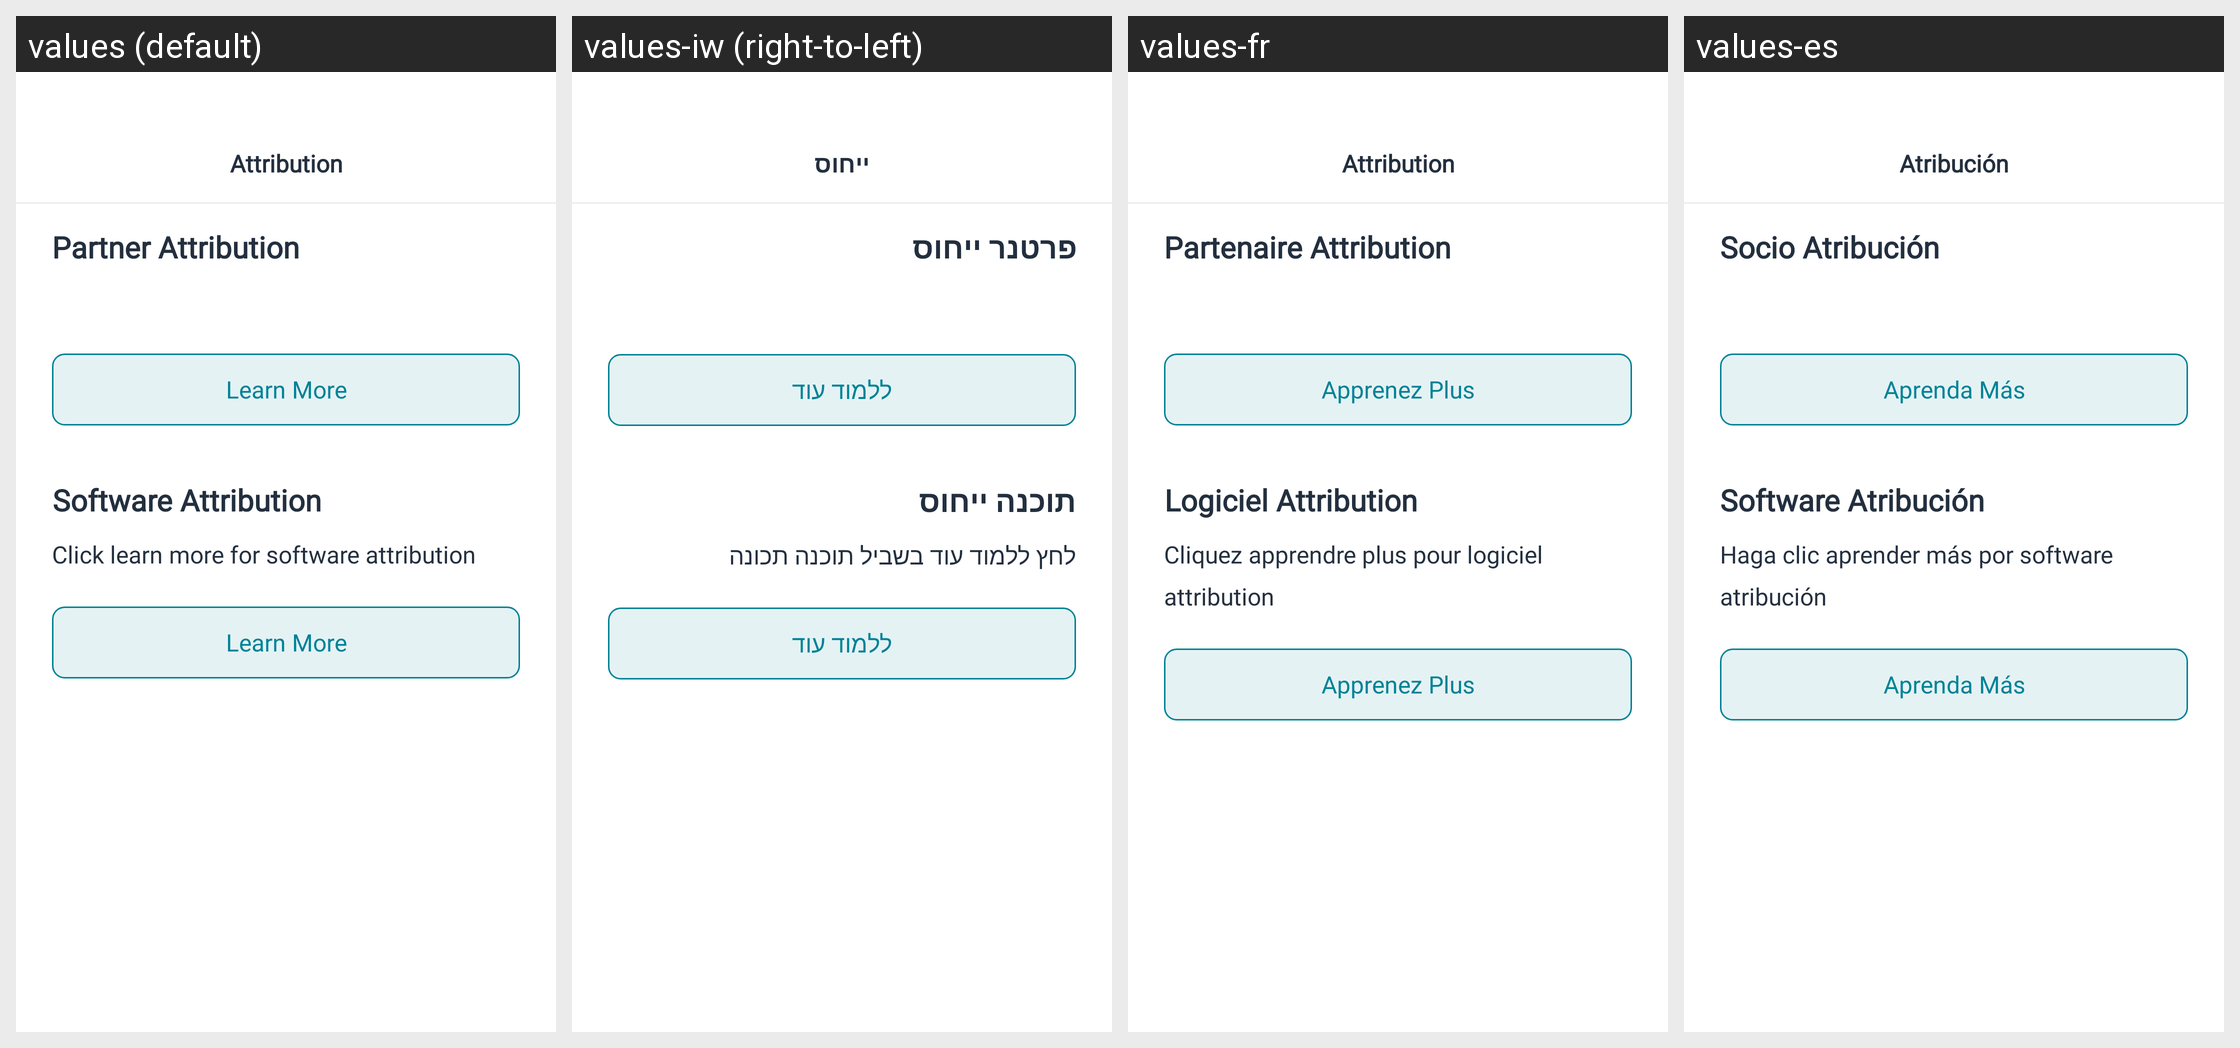

For this localized Android screen grid, give each drawn string resource with its value in every locale shown.
Android screen res/layout/bottom_sheet_attribution.xml rendered under 4 locales, left to right: values (default), values-iw (right-to-left), values-fr, values-es. Device: Nexus 5 (rendered at 1080×1920; each locale shown at half size, 540×960, under a caption strip naming it); theme Theme.AmazonLocation.
Other locales in the repository, not shown: values-ar, values-de, values-hi, values-it, values-ja, values-ko, values-pt, values-zh-rCN, values-zh-rTW.
Strings drawn on this screen, with the default value and each locale's value (text and hints the layout hard-codes, and strings that could not be matched under every locale, appear in the picture but are not listed):

label_attribution
  values: Attribution
  values-iw: ייחוס
  values-fr: Attribution
  values-es: Atribución

label_partner_attribution
  values: Partner Attribution
  values-iw: פרטנר ייחוס
  values-fr: Partenaire Attribution
  values-es: Socio Atribución

btn_learn_more
  values: Learn More
  values-iw: ללמוד עוד
  values-fr: Apprenez Plus
  values-es: Aprenda Más

label_software_attribution
  values: Software Attribution
  values-iw: תוכנה ייחוס
  values-fr: Logiciel Attribution
  values-es: Software Atribución

label_click_learn_more_for_software_attribution
  values: Click learn more for software attribution
  values-iw: לחץ ללמוד עוד בשביל תוכנה תכונה
  values-fr: Cliquez apprendre plus pour logiciel attribution
  values-es: Haga clic aprender más por software atribución
